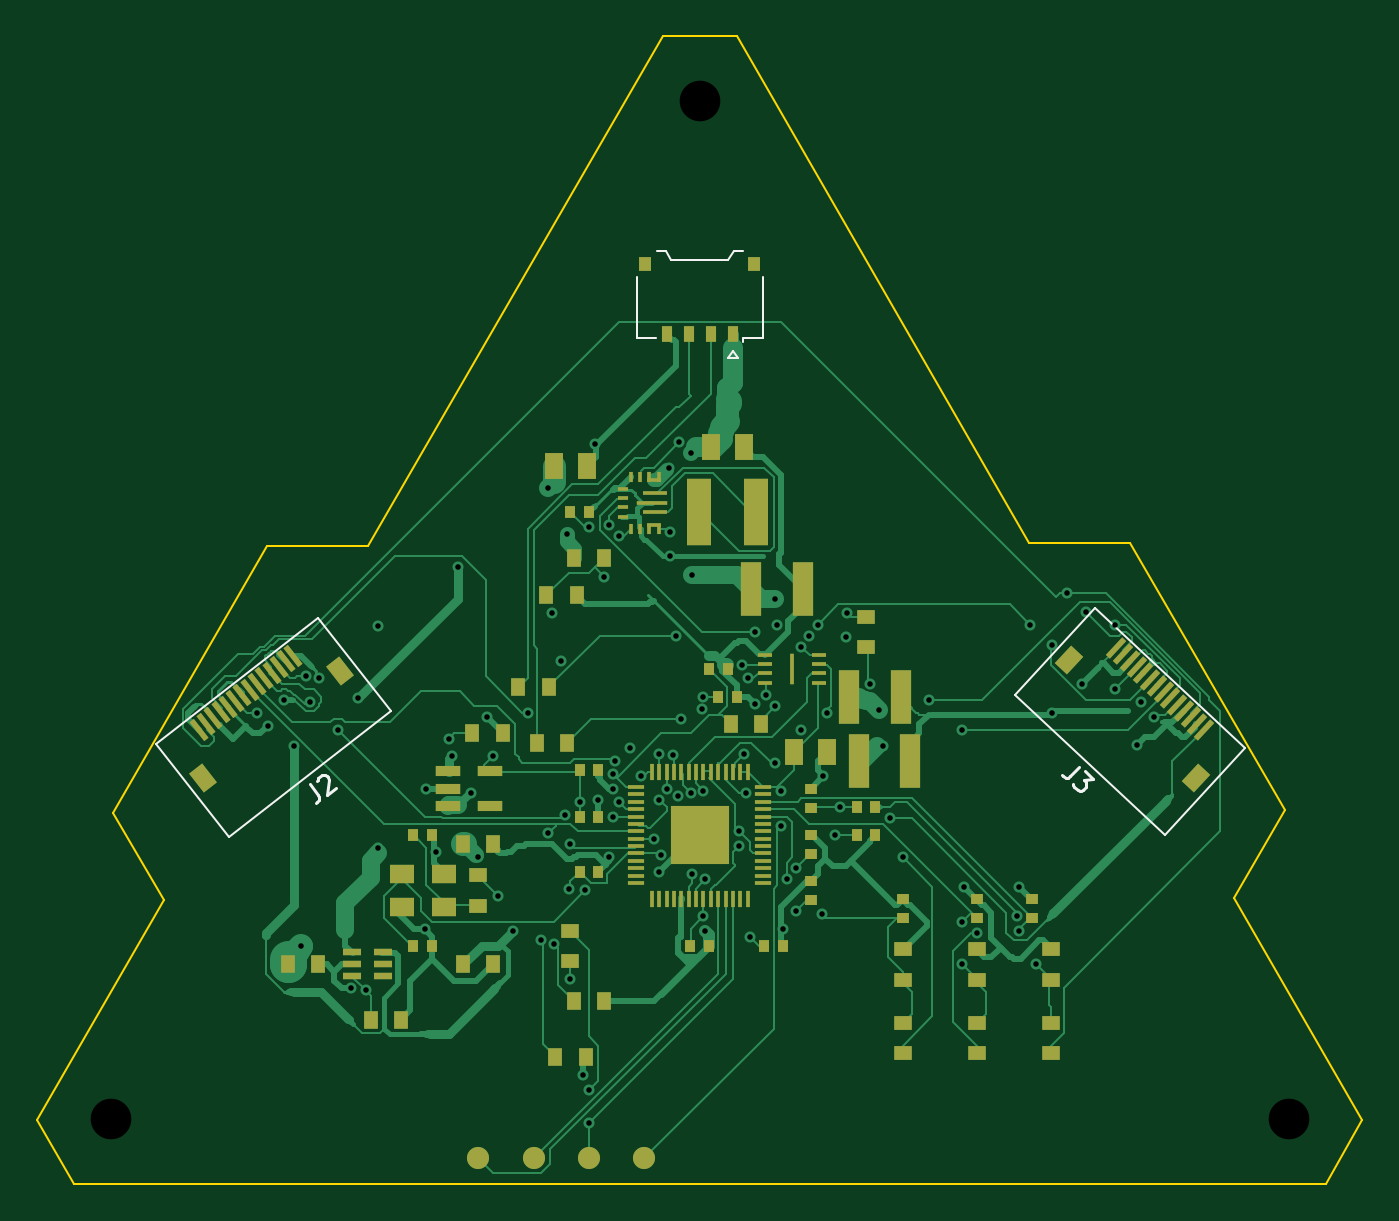
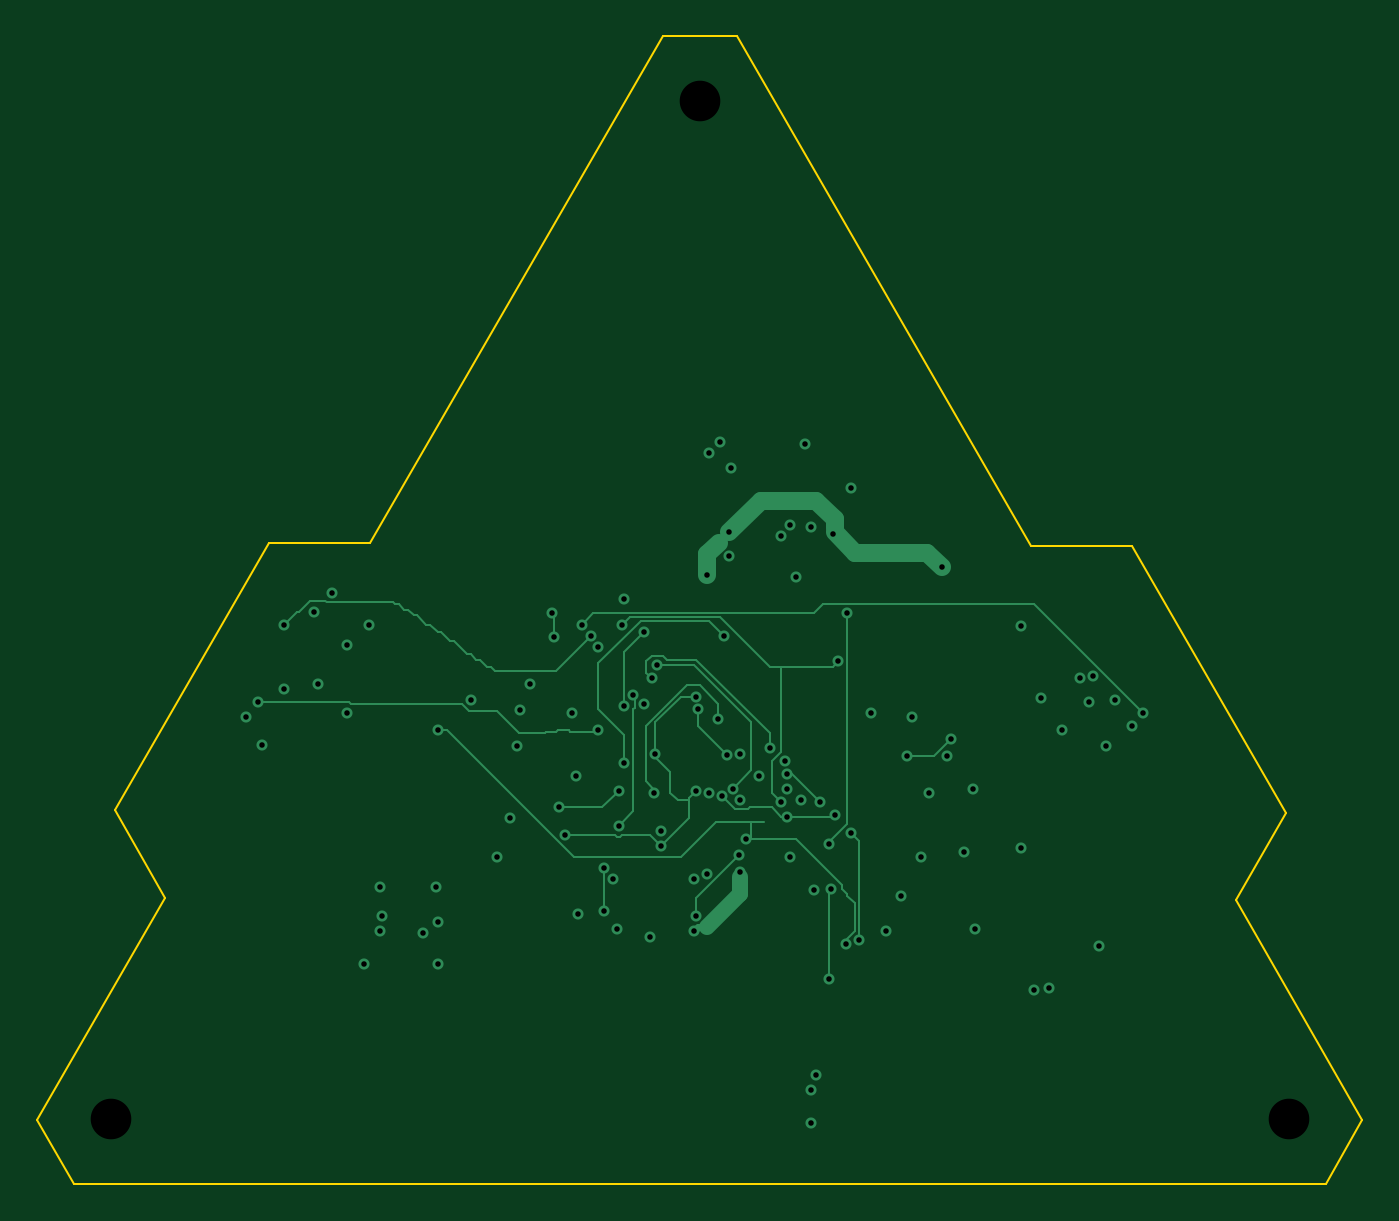
Circuit board: 10 layer files. Board 71.8 x 62.2 mm.
- bottom_copper: main-B_Cu.gbl (13162 bytes)
- bottom_mask: main-B_Mask.gbs (492 bytes)
- paste: main-B_Paste.gbp (487 bytes)
- bottom_silk: main-B_Silkscreen.gbo (488 bytes)
- outline: main-Edge_Cuts.gm1 (1227 bytes)
- top_copper: main-F_Cu.gtl (68813 bytes)
- top_mask: main-F_Mask.gts (8826 bytes)
- paste: main-F_Paste.gtp (32899 bytes)
- top_silk: main-F_Silkscreen.gto (3157 bytes)
- drill: main.drl (2333 bytes)

=== bottom_copper: main-B_Cu.gbl (13162 bytes, source omitted) ===
=== bottom_mask: main-B_Mask.gbs ===
%TF.GenerationSoftware,KiCad,Pcbnew,9.0.9-9.0.9~ubuntu24.04.1*%
%TF.CreationDate,2026-11-17T11:55:16+00:00*%
%TF.ProjectId,main,6d61696e-2e6b-4696-9361-645f70636258,rev?*%
%TF.SameCoordinates,Original*%
%TF.FileFunction,Soldermask,Bot*%
%TF.FilePolarity,Negative*%
%FSLAX46Y46*%
G04 Gerber Fmt 4.6, Leading zero omitted, Abs format (unit mm)*
G04 Created by KiCad (PCBNEW 9.0.9-9.0.9~ubuntu24.04.1) date 2026-11-17 11:55:16*
%MOMM*%
%LPD*%
G01*
G04 APERTURE LIST*
G04 APERTURE END LIST*
M02*

=== paste: main-B_Paste.gbp ===
%TF.GenerationSoftware,KiCad,Pcbnew,9.0.9-9.0.9~ubuntu24.04.1*%
%TF.CreationDate,2026-11-17T11:55:16+00:00*%
%TF.ProjectId,main,6d61696e-2e6b-4696-9361-645f70636258,rev?*%
%TF.SameCoordinates,Original*%
%TF.FileFunction,Paste,Bot*%
%TF.FilePolarity,Positive*%
%FSLAX46Y46*%
G04 Gerber Fmt 4.6, Leading zero omitted, Abs format (unit mm)*
G04 Created by KiCad (PCBNEW 9.0.9-9.0.9~ubuntu24.04.1) date 2026-11-17 11:55:16*
%MOMM*%
%LPD*%
G01*
G04 APERTURE LIST*
G04 APERTURE END LIST*
M02*

=== bottom_silk: main-B_Silkscreen.gbo ===
%TF.GenerationSoftware,KiCad,Pcbnew,9.0.9-9.0.9~ubuntu24.04.1*%
%TF.CreationDate,2026-11-17T11:55:16+00:00*%
%TF.ProjectId,main,6d61696e-2e6b-4696-9361-645f70636258,rev?*%
%TF.SameCoordinates,Original*%
%TF.FileFunction,Legend,Bot*%
%TF.FilePolarity,Positive*%
%FSLAX46Y46*%
G04 Gerber Fmt 4.6, Leading zero omitted, Abs format (unit mm)*
G04 Created by KiCad (PCBNEW 9.0.9-9.0.9~ubuntu24.04.1) date 2026-11-17 11:55:16*
%MOMM*%
%LPD*%
G01*
G04 APERTURE LIST*
G04 APERTURE END LIST*
M02*

=== outline: main-Edge_Cuts.gm1 ===
%TF.GenerationSoftware,KiCad,Pcbnew,9.0.9-9.0.9~ubuntu24.04.1*%
%TF.CreationDate,2026-11-17T11:55:16+00:00*%
%TF.ProjectId,main,6d61696e-2e6b-4696-9361-645f70636258,rev?*%
%TF.SameCoordinates,Original*%
%TF.FileFunction,Profile,NP*%
%FSLAX46Y46*%
G04 Gerber Fmt 4.6, Leading zero omitted, Abs format (unit mm)*
G04 Created by KiCad (PCBNEW 9.0.9-9.0.9~ubuntu24.04.1) date 2026-11-17 11:55:16*
%MOMM*%
%LPD*%
G01*
G04 APERTURE LIST*
%TA.AperFunction,Profile*%
%ADD10C,0.100000*%
%TD*%
G04 APERTURE END LIST*
D10*
X64107300Y-134435900D02*
X66107300Y-137900000D01*
X66107300Y-137900000D02*
X133892700Y-137900000D01*
X68237800Y-117805000D02*
X70973500Y-122543322D01*
X70973500Y-122543322D02*
X64107300Y-134435900D01*
X76582400Y-103351800D02*
X68237800Y-117805000D01*
X82053500Y-103352199D02*
X76582400Y-103351800D01*
X98000000Y-75732100D02*
X82053500Y-103352199D01*
X102000000Y-75732100D02*
X98000000Y-75732100D01*
X102000000Y-75732100D02*
X117856181Y-103195763D01*
X117856181Y-103195763D02*
X123327159Y-103195775D01*
X123327159Y-103195775D02*
X131671659Y-117648873D01*
X128936181Y-122386886D02*
X135892700Y-134435900D01*
X131671659Y-117648873D02*
X128936181Y-122386886D01*
X133892700Y-137900000D02*
X135892700Y-134435900D01*
M02*

=== top_copper: main-F_Cu.gtl (68813 bytes, source omitted) ===
=== top_mask: main-F_Mask.gts (8826 bytes, source omitted) ===
=== paste: main-F_Paste.gtp (32899 bytes, source omitted) ===
=== top_silk: main-F_Silkscreen.gto ===
%TF.GenerationSoftware,KiCad,Pcbnew,9.0.9-9.0.9~ubuntu24.04.1*%
%TF.CreationDate,2026-11-17T11:55:16+00:00*%
%TF.ProjectId,main,6d61696e-2e6b-4696-9361-645f70636258,rev?*%
%TF.SameCoordinates,Original*%
%TF.FileFunction,Legend,Top*%
%TF.FilePolarity,Positive*%
%FSLAX46Y46*%
G04 Gerber Fmt 4.6, Leading zero omitted, Abs format (unit mm)*
G04 Created by KiCad (PCBNEW 9.0.9-9.0.9~ubuntu24.04.1) date 2026-11-17 11:55:16*
%MOMM*%
%LPD*%
G01*
G04 APERTURE LIST*
%ADD10C,0.150000*%
%ADD11C,0.120000*%
G04 APERTURE END LIST*
D10*
X78897460Y-116261687D02*
X79337218Y-116824551D01*
X79337218Y-116824551D02*
X79387646Y-116966442D01*
X79387646Y-116966442D02*
X79371232Y-117100125D01*
X79371232Y-117100125D02*
X79287976Y-117225601D01*
X79287976Y-117225601D02*
X79212927Y-117284235D01*
X79293814Y-116072880D02*
X79302021Y-116006039D01*
X79302021Y-116006039D02*
X79347752Y-115909880D01*
X79347752Y-115909880D02*
X79535374Y-115763294D01*
X79535374Y-115763294D02*
X79639740Y-115742184D01*
X79639740Y-115742184D02*
X79706581Y-115750391D01*
X79706581Y-115750391D02*
X79802740Y-115796122D01*
X79802740Y-115796122D02*
X79861374Y-115871171D01*
X79861374Y-115871171D02*
X79911802Y-116013061D01*
X79911802Y-116013061D02*
X79813316Y-116815160D01*
X79813316Y-116815160D02*
X80301133Y-116434036D01*
X120563634Y-115293423D02*
X120076493Y-115815818D01*
X120076493Y-115815818D02*
X119944238Y-115887821D01*
X119944238Y-115887821D02*
X119809633Y-115892522D01*
X119809633Y-115892522D02*
X119672678Y-115829920D01*
X119672678Y-115829920D02*
X119603025Y-115764967D01*
X120842245Y-115553232D02*
X121294988Y-115975421D01*
X121294988Y-115975421D02*
X120791395Y-116026699D01*
X120791395Y-116026699D02*
X120895874Y-116124128D01*
X120895874Y-116124128D02*
X120933050Y-116223906D01*
X120933050Y-116223906D02*
X120935401Y-116291209D01*
X120935401Y-116291209D02*
X120905275Y-116393337D01*
X120905275Y-116393337D02*
X120742894Y-116567469D01*
X120742894Y-116567469D02*
X120643116Y-116604646D01*
X120643116Y-116604646D02*
X120575813Y-116606996D01*
X120575813Y-116606996D02*
X120473684Y-116576870D01*
X120473684Y-116576870D02*
X120264726Y-116382014D01*
X120264726Y-116382014D02*
X120227550Y-116282235D01*
X120227550Y-116282235D02*
X120225199Y-116214933D01*
D11*
%TO.C,J2*%
X83253576Y-112281142D02*
X74506657Y-119114986D01*
X70566424Y-114071717D01*
X79313343Y-107237874D01*
X83253576Y-112281142D01*
%TO.C,J3*%
X129541408Y-114292549D02*
X125176619Y-118973213D01*
X117058592Y-111403031D01*
X121423382Y-106722367D01*
X129541408Y-114292549D01*
%TO.C,J4*%
X96590000Y-88760000D02*
X96590000Y-92090000D01*
X96590000Y-92090000D02*
X97640000Y-92090000D01*
X98160000Y-87370000D02*
X97660000Y-87370000D01*
X98460000Y-87870000D02*
X98160000Y-87370000D01*
X101540000Y-87870000D02*
X98460000Y-87870000D01*
X101550000Y-93153553D02*
X102050000Y-93153553D01*
X101800000Y-92800000D02*
X101550000Y-93153553D01*
X101840000Y-87370000D02*
X101540000Y-87870000D01*
X102050000Y-93153553D02*
X101800000Y-92800000D01*
X102340000Y-87370000D02*
X101840000Y-87370000D01*
X102360000Y-92090000D02*
X102360000Y-92300000D01*
X103410000Y-88760000D02*
X103410000Y-92090000D01*
X103410000Y-92090000D02*
X102360000Y-92090000D01*
%TD*%
M02*

=== drill: main.drl ===
M48
; DRILL file {KiCad 9.0.9-9.0.9~ubuntu24.04.1} date 2026-11-17T11:55:17+0000
; FORMAT={-:-/ absolute / metric / decimal}
; #@! TF.CreationDate,2026-11-17T11:55:17+00:00
; #@! TF.GenerationSoftware,Kicad,Pcbnew,9.0.9-9.0.9~ubuntu24.04.1
; #@! TF.FileFunction,MixedPlating,1,4
FMAT,2
METRIC
; #@! TA.AperFunction,Plated,PTH,ViaDrill
T1C0.300
; #@! TA.AperFunction,NonPlated,NPTH,ComponentDrill
T2C2.200
%
G90
G05
T1
X76.0Y-112.4
X76.6Y-113.1
X77.5Y-111.7
X78.0Y-114.2
X78.4Y-125.0
X78.7Y-110.4
X78.9Y-111.8
X79.4Y-110.5
X80.4Y-113.3
X81.1Y-127.3
X81.5Y-111.6
X81.9Y-127.4
X82.6Y-107.7
X82.6Y-119.7
X85.1Y-124.1
X85.2Y-116.5
X85.7Y-119.9
X86.4Y-113.8
X86.6Y-114.7
X86.9Y-104.5
X87.6Y-116.7
X88.0Y-120.2
X88.5Y-112.6
X88.8Y-114.7
X89.1Y-122.3
X89.9Y-124.2
X90.7Y-112.4
X91.4Y-124.7
X91.8Y-100.2
X91.8Y-118.9
X92.0Y-107.0
X92.1Y-124.9
X92.5Y-109.6
X92.7Y-117.9
X92.8Y-102.7
X92.9Y-121.9
X93.0Y-119.5
X93.0Y-126.8
X93.5Y-117.2
X93.7Y-132.0
X93.8Y-122.0
X94.0Y-102.3
X94.0Y-132.8
X94.0Y-134.6
X94.3Y-97.8
X94.5Y-117.1
X94.8Y-105.0
X95.1Y-102.2
X95.1Y-120.2
X95.3Y-115.7
X95.3Y-116.5
X95.3Y-118.0
X95.4Y-115.0
X95.6Y-102.8
X95.6Y-117.2
X96.2Y-114.3
X96.8Y-115.8
X97.5Y-119.2
X97.8Y-114.6
X97.8Y-117.1
X97.8Y-121.0
X97.9Y-120.1
X98.2Y-116.5
X98.325Y-99.125
X98.4Y-102.6
X98.4Y-103.9
X98.55Y-114.65
X98.7Y-108.2
X98.8Y-116.9
X98.9Y-97.7
X99.0Y-112.7
X99.5Y-98.3
X99.5Y-116.7
X99.6Y-104.9
X99.6Y-121.1
X100.1Y-112.2
X100.2Y-111.5
X100.2Y-116.6
X100.2Y-123.4
X100.3Y-121.4
X100.3Y-124.2
X102.1Y-118.8
X102.1Y-119.6
X102.3Y-109.8
X102.4Y-114.6
X102.5Y-116.7
X102.6Y-110.5
X102.7Y-124.5
X103.0Y-108.0
X103.0Y-111.9
X103.6Y-111.4
X104.1Y-106.2
X104.1Y-112.0
X104.1Y-115.1
X104.2Y-107.6
X104.4Y-116.6
X104.4Y-118.5
X104.5Y-124.1
X104.7Y-121.4
X105.2Y-120.8
X105.2Y-123.1
X105.5Y-108.8
X105.5Y-113.3
X105.9Y-108.2
X106.4Y-107.6
X106.6Y-123.3
X106.7Y-115.8
X106.9Y-112.4
X107.3Y-119.0
X107.6Y-117.5
X107.9Y-108.3
X108.0Y-107.0
X109.2Y-110.8
X109.725Y-112.25
X109.9Y-114.2
X110.3Y-118.1
X111.0Y-120.2
X112.4Y-111.7
X114.2Y-113.3
X114.2Y-123.7
X114.2Y-126.0
X114.3Y-121.8
X115.0Y-124.3
X117.2Y-123.4
X117.3Y-121.8
X117.3Y-124.2
X117.9Y-107.6
X118.2Y-126.0
X119.1Y-108.7
X119.1Y-112.4
X119.9Y-105.9
X120.7Y-110.8
X120.9Y-106.9
X122.5Y-107.6
X122.5Y-111.1
X123.7Y-114.1
X123.9Y-111.8
X124.6Y-112.6
T2
X68.107Y-134.4
X100.0Y-79.268
X131.893Y-134.4
M30
